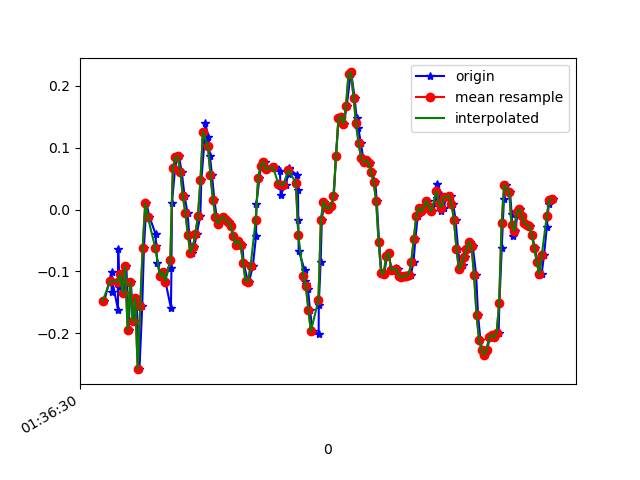

Values plotted in this chart, from the file beside it:
1618191390334, 887053349257804, -0.14835945, -0.08238899, -0.0243376
1618191390392, 887053368293852, -0.1007, 0.3159, -0.04877
1618191390394, 887053387305100, -0.1337, -0.2266, -0.04511
1618191390396, 887053406341132, -0.1142, 0.1974, -0.04022
1618191390443, 887053425377180, -0.1618, -0.05307, -0.06954
1618191390445, 887053444387660, -0.06406, 0.2084, -0.039
1618191390453, 887053463421308, -0.1251, 0.01413, -0.07199
1618191390472, 887053482454956, -0.1044, 0.06055, -0.03167
1618191390490, 887053501488588, -0.1349, 0.063, -0.09153
1618191390510, 887053520522252, -0.09216, 0.01168, -0.04022
1618191390527, 887053539573644, -0.1948, 0.06055, -0.1025
1618191390545, 887053558608492, -0.1178, -0.07139, -0.03533
1618191390567, 887053577618572, -0.1801, -0.04696, -0.08298
1618191390589, 887053596653452, -0.1435, -0.2119, -0.01334
1618191390614, 887053615688300, -0.2583, -0.05185, -0.06343
1618191390636, 887053634723180, -0.1569, -0.1997, 0.007427
1618191390650, 887053653752396, -0.06162, 0.01779, -0.04144
1618191390670, 887053672786988, 0.01047, -0.07384, 0.0282
1618191390693, 887053691821548, -0.01153, -0.2156, 0.0172
1618191390743, 887053710856108, -0.03963, -0.1948, 0.004984
1618191390746, 887053729890700, -0.05917, -0.07017, 0.02453
1618191390757, 887053748878348, -0.08727, -0.01275, 0.03553
1618191390781, 887053767911948, -0.108, -0.03108, 0.0453
1618191390785, 887053786945548, -0.108, -0.0323, 0.05019
1618191390813, 887053805979148, -0.1007, -0.02252, 0.05996
1618191390821, 887053825012748, -0.1166, -0.04207, 0.08562
1618191390865, 887053844061900, -0.1594, -0.04696, 0.07096
1618191390869, 887053863071308, -0.0946, -0.04207, 0.07462
1618191390873, 887053882105548, 0.01047, -0.01764, 0.0844
1618191390898, 887053901139724, 0.06667, 0.01291, 0.09295
1618191390917, 887053920173900, 0.08499, 0.0239, 0.1015
1618191390929, 887053939208076, 0.08621, 0.02512, 0.1137
1618191390951, 887053958254412, 0.06056, 0.01901, 0.1186
1618191390974, 887053977288972, 0.02146, 0.01046, 0.1235
1618191390997, 887053996323596, -0.005417, -5.330797E-4, 0.1382
1618191391011, 887054015358156, -0.04085, -0.01031, 0.1443
1618191391030, 887054034367948, -0.07017, -0.01642, 0.1455
1618191391051, 887054053405324, -0.06039, -0.01153, 0.1504
1618191391070, 887054072440012, -0.03963, -0.00542, 0.1479
1618191391099, 887054091474636, -0.0103, -0.004198, 0.1333
1618191391107, 887054110509324, 0.04712, 0.003132, 0.1174
1618191391133, 887054129544012, 0.1119, 0.008019, 0.08928
1618191391137, 887054148581196, 0.14, 0.01291, 0.06607
1618191391164, 887054167591116, 0.118, 0.008019, 0.04286
1618191391176, 887054186625868, 0.08621, -0.009085, 0.01842
1618191391192, 887054205660620, 0.05567, -0.01519, -0.007233
1618191391211, 887054224695308, 0.01535, -0.02375, -0.03655
1618191391230, 887054243730060, -0.01275, -0.03841, -0.05977
1618191391249, 887054262770956, -0.02374, -0.03963, -0.08665
1618191391268, 887054281805772, -0.01519, -0.03596, -0.1135
1618191391287, 887054300840652, -0.01153, -0.0323, -0.1306
1618191391306, 887054319850828, -0.01763, -0.02619, -0.1465
1618191391328, 887054338885708, -0.02008, -0.02252, -0.1563
1618191391345, 887054357922252, -0.02619, -0.02252, -0.1648
1618191391363, 887054376957260, -0.04207, -0.0213, -0.1685
1618191391382, 887054395992140, -0.05673, -0.02008, -0.1734
1618191391401, 887054415027020, -0.05062, -0.02008, -0.1709
1618191391434, 887054434037196, -0.05795, -0.02008, -0.1551
1618191391445, 887054453074508, -0.08727, -0.02741, -0.1392
1618191391477, 887054472109516, -0.1154, -0.02863, -0.1172
1618191391488, 887054491144396, -0.1166, -0.01886, -0.09398
... 128 more rows
